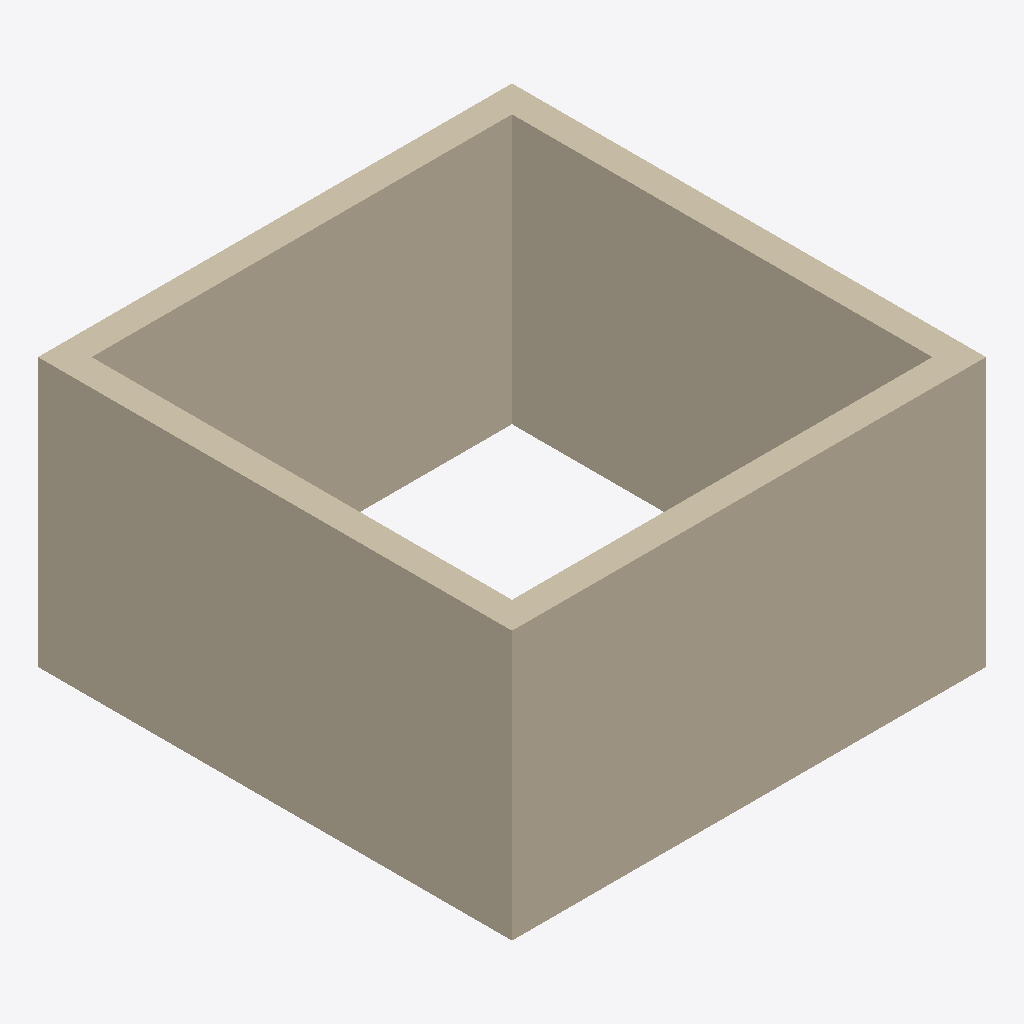
Isometric view of an IFC building model (IFC-SPF (STEP), schema IFC2X3, length unit millimetre), seen from the south-west, elements coloured by IFC class: 4 walls (beige).
Extent 5.3 m × 5.3 m × 3.0 m (x, y, z). Storeys (1): Ground Floor at 0.00 m. Elements (4): 4 IfcWallStandardCase.

HEADER;
FILE_DESCRIPTION(('ViewDefinition [CoordinationView_V2.0]','Option [Drawing Scale: 100.000000]','Option [Global Unique Identifiers (GUID): Keep existing]','Option [Elements to export: Visible elements (on all stories)]','Option [Partial Structure Display: Entire Model]','Option [IFC Domain: All]','Option [Structural Function: All Elements]','Option [Bounding Box: Off]','[26 more]'),'2;1');
FILE_NAME('D:\\IFC\\src\\assets\\ifc\\export walls joints.ifc','2018-04-17T21:57:38',('Architect'),('Building Designer Office'),'The EXPRESS Data Manager Version 5.02.0100.09 : ','IFC file generated by GRAPHISOFT ARCHICAD-64 21.','The authorising person');
FILE_SCHEMA(('IFC2X3'));
ENDSEC;
DATA;
#45=IFCPROJECT('344O7vICcwH8qAEnwJDjSU',#12,'Project',$,$,$,$,(#42),#29);
#62=IFCSITE('20FpTZCqJy2vhVJYtjuIce',#12,'Site',$,$,#59,$,$,.ELEMENT.,(47,33,34,948800),(19,3,17,204400),0.0,$,$);
#83=IFCBUILDING('00tMo7QcxqWdIGvc4sMN2A',#12,'Building',$,$,#81,$,$,.ELEMENT.,$,$,$);
#98=IFCBUILDINGSTOREY('1oZ0wPs_PE8ANCPg3bIs4j',#12,'Ground Floor',$,$,#96,$,$,.ELEMENT.,0.0);
#163=IFCWALLSTANDARDCASE('2ibppjdk5DkRdqnDPQNuJ4',#12,'SW - 007',$,$,#111,#157,'AC973CED-9EE1-4DB9-B9F4-C4D65A5F84C4');
#479=IFCWALLSTANDARDCASE('0LTfC4xOf9TBuK7WFhmG9P',#12,'SW - 010',$,$,#441,#475,'15769304-ED8A-4974-BE14-1E03EBC10259');
#297=IFCWALLSTANDARDCASE('1O_ljtpTP22Qt1PnDNT1wI',#12,'SW - 008',$,$,#259,#293,'58FAFB77-CDD6-4209-ADC1-671357741E92');
#388=IFCWALLSTANDARDCASE('189G9OU$91SB8lSj0irDXT',#12,'SW - 009',$,$,#350,#384,'48250258-7BF2-4170-B22F-72D02CD4D85D');
ENDSEC;
